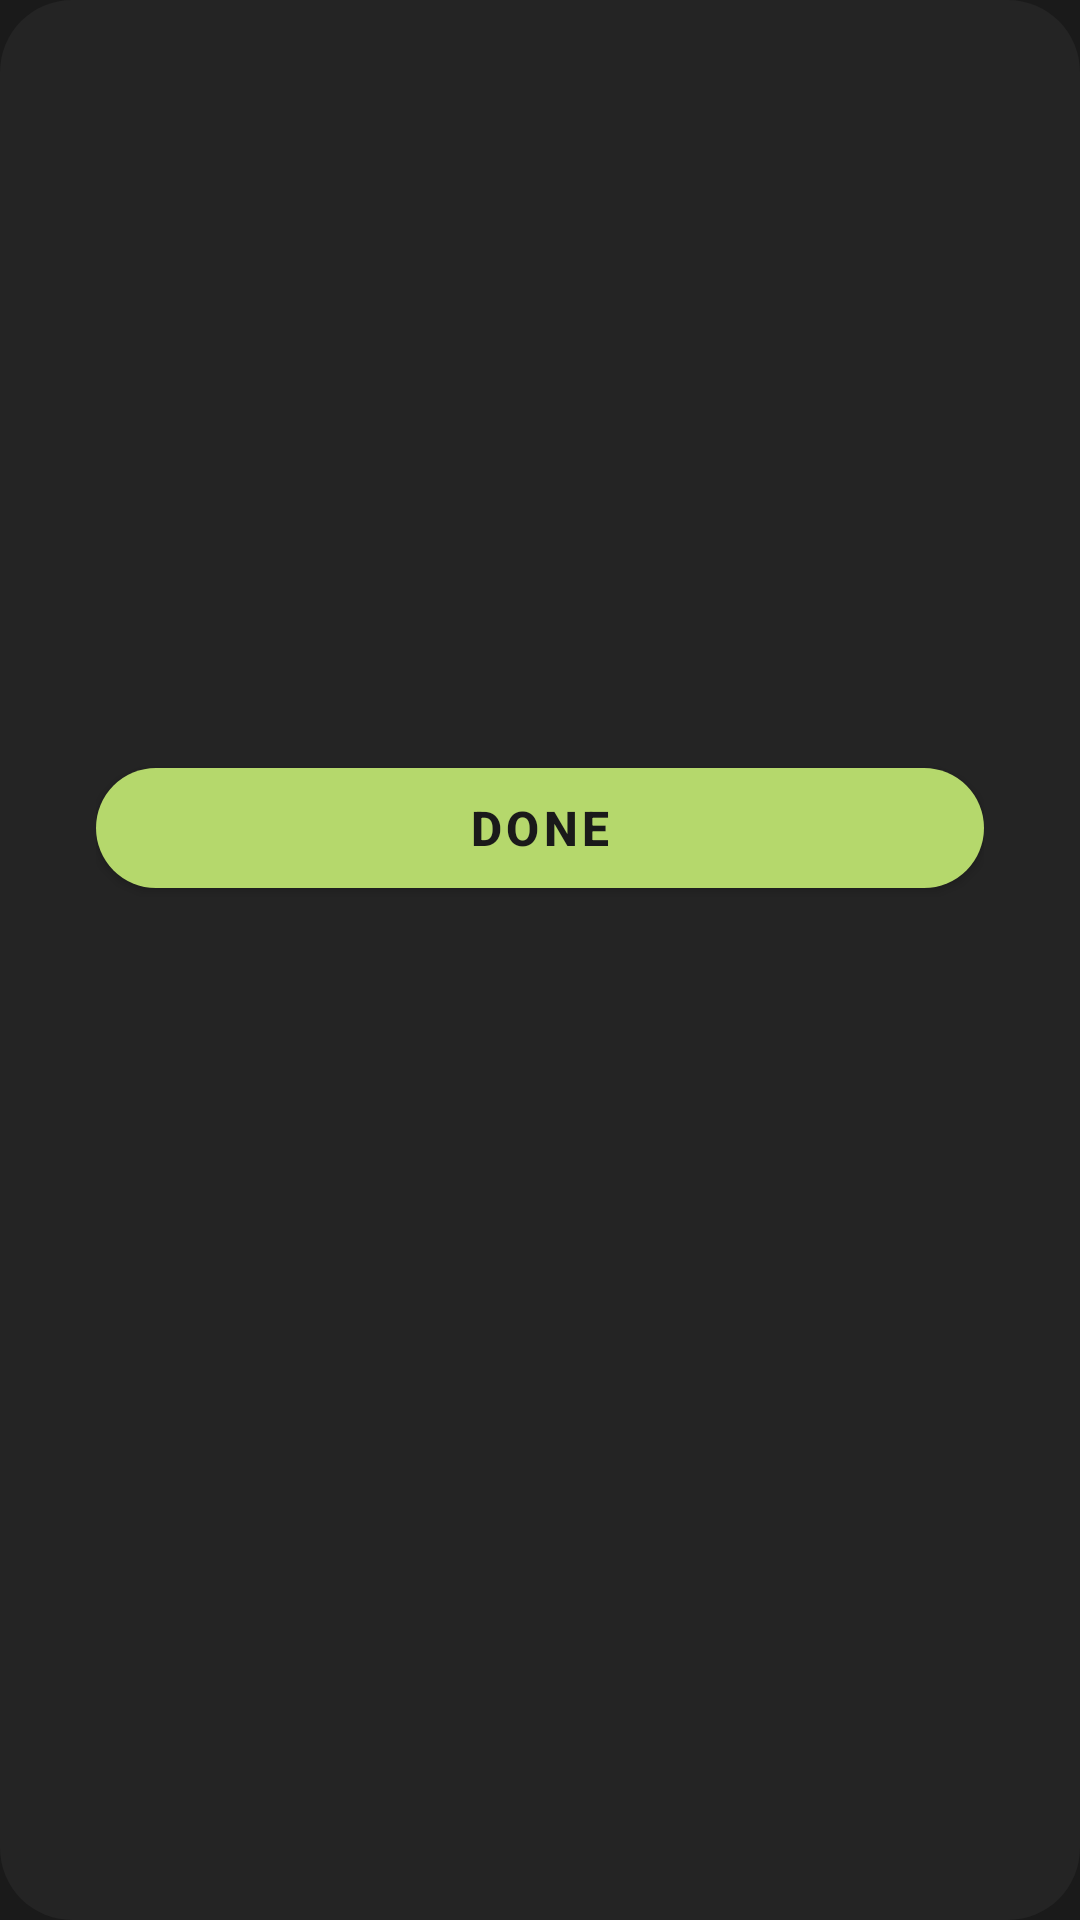

Android layout source for this screen:
<!-- AndroidManifest.xml: application theme Theme.SmashArena -->
<!-- res/layout/dialog_booking_result.xml -->
<?xml version="1.0" encoding="utf-8"?>
<LinearLayout
    xmlns:android="http://schemas.android.com/apk/res/android"
    xmlns:app="http://schemas.android.com/apk/res-auto"
    android:layout_width="match_parent"
    android:layout_height="wrap_content"
    android:orientation="vertical"
    android:gravity="center_horizontal"
    android:padding="32dp"
    android:background="@drawable/bg_result_dialog">

    
    <FrameLayout
        android:id="@+id/icon_circle"
        android:layout_width="84dp"
        android:layout_height="84dp">

        <ImageView
            android:id="@+id/iv_icon"
            android:layout_width="36dp"
            android:layout_height="36dp"
            android:layout_gravity="center"
            android:scaleType="fitCenter" />

    </FrameLayout>

    <TextView
        android:id="@+id/tv_title"
        android:layout_width="wrap_content"
        android:layout_height="wrap_content"
        android:layout_marginTop="24dp"
        android:textColor="@color/text_primary"
        android:textSize="22sp"
        android:textStyle="bold"
        android:gravity="center"
        android:letterSpacing="-0.01" />

    <TextView
        android:id="@+id/tv_facility"
        android:layout_width="wrap_content"
        android:layout_height="wrap_content"
        android:layout_marginTop="6dp"
        android:textColor="@color/text_secondary"
        android:textSize="15sp"
        android:gravity="center" />

    <TextView
        android:id="@+id/tv_datetime"
        android:layout_width="wrap_content"
        android:layout_height="wrap_content"
        android:layout_marginTop="2dp"
        android:textColor="@color/text_secondary"
        android:textSize="15sp"
        android:gravity="center" />

    <com.google.android.material.button.MaterialButton
        android:id="@+id/btn_done"
        android:layout_width="match_parent"
        android:layout_height="52dp"
        android:layout_marginTop="32dp"
        android:text="@string/btn_done"
        android:textColor="@color/background"
        android:textSize="16sp"
        android:textStyle="bold"
        app:backgroundTint="@color/accent_green"
        app:cornerRadius="26dp" />

</LinearLayout>
<!-- resources referenced by this layout -->
<resources>
  <color name="accent_green">#B5D86C</color>
  <color name="background">#1A1A1A</color>
  <color name="text_primary">#FFFFFF</color>
  <color name="text_secondary">#B0B0B0</color>
  <!-- drawable bg_result_dialog (drawable) -->
  <?xml version="1.0" encoding="utf-8"?>
  <shape xmlns:android="http://schemas.android.com/apk/res/android"
      android:shape="rectangle">
  
      <solid android:color="@color/surface" />
      <corners android:radius="24dp" />
  
  </shape>
  <string name="btn_done">Done</string>
  <style name="Theme.SmashArena" parent="Theme.MaterialComponents.DayNight.NoActionBar">
          <item name="android:statusBarColor">@color/background</item>
          <item name="android:navigationBarColor">@color/background</item>
          <item name="android:windowBackground">@color/background</item>
          <item name="colorPrimary">@color/accent_green</item>
          <item name="colorPrimaryVariant">@color/accent_green_dark</item>
          <item name="colorOnPrimary">@color/background</item>
          <item name="colorSurface">@color/surface</item>
          <item name="colorOnSurface">@color/text_primary</item>
          <item name="materialAlertDialogTheme">@style/Theme.SmashArena.Dialog</item>
      </style>
  <color name="surface">#242424</color>
  <color name="accent_green_dark">#8FAF3E</color>
  <style name="Theme.SmashArena.Dialog" parent="Theme.MaterialComponents.DayNight.Dialog">
          <item name="colorSurface">@color/surface</item>
          <item name="colorOnSurface">@color/text_primary</item>
          <item name="colorPrimary">@color/accent_green</item>
          <item name="android:colorBackground">@color/surface</item>
          <item name="buttonBarPositiveButtonStyle">@style/Theme.SmashArena.Dialog.PositiveButton</item>
          <item name="buttonBarNegativeButtonStyle">@style/Theme.SmashArena.Dialog.NegativeButton</item>
      </style>
  <style name="Theme.SmashArena.Dialog.PositiveButton" parent="Widget.MaterialComponents.Button.TextButton.Dialog">
          <item name="android:textColor">@color/accent_green</item>
      </style>
  <style name="Theme.SmashArena.Dialog.NegativeButton" parent="Widget.MaterialComponents.Button.TextButton.Dialog">
          <item name="android:textColor">@color/text_secondary</item>
      </style>
</resources>
